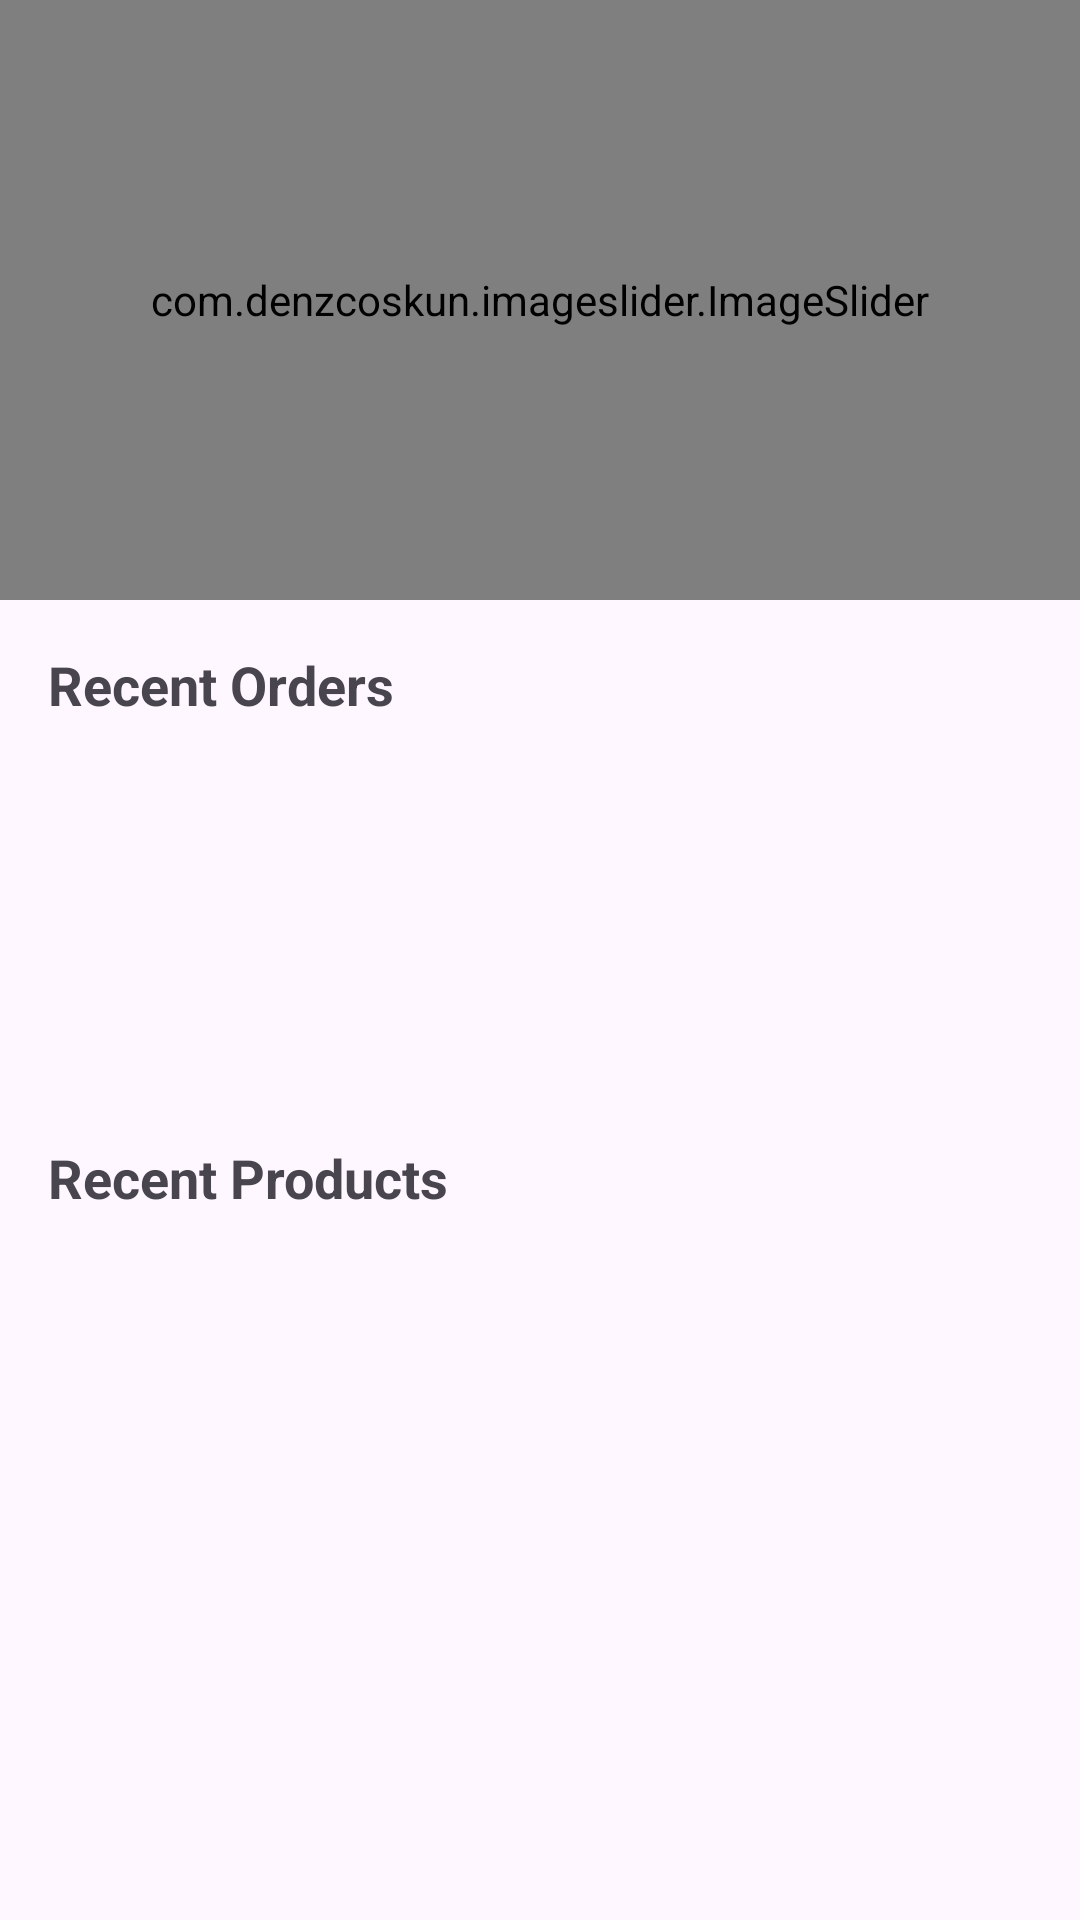

Write the Android layout XML for this screen, with the resource values it uses.
<!-- AndroidManifest.xml: application theme Theme.DealTrack -->
<!-- res/layout/fragment_retailer_home_page.xml -->
<?xml version="1.0" encoding="utf-8"?>
<androidx.core.widget.NestedScrollView
    xmlns:android="http://schemas.android.com/apk/res/android"
    xmlns:app="http://schemas.android.com/apk/res-auto"
    xmlns:tools="http://schemas.android.com/tools"
    android:layout_width="match_parent"
    android:layout_height="match_parent"
    tools:context=".retailer.retailerHomePage.RetailerHomePage">

    <androidx.constraintlayout.widget.ConstraintLayout
        android:layout_width="match_parent"
        android:layout_height="wrap_content"
       >

        
        <com.denzcoskun.imageslider.ImageSlider
            android:id="@+id/imageSlider"
            android:layout_width="0dp"
            android:layout_height="200dp"
            android:clipToOutline="true"
            android:scaleType="centerCrop"
            app:layout_constraintTop_toTopOf="parent"
            app:layout_constraintStart_toStartOf="parent"
            app:layout_constraintEnd_toEndOf="parent" />

        
        <TextView
            android:id="@+id/tv1"
            android:layout_width="wrap_content"
            android:layout_height="wrap_content"
            android:text="Recent Orders"
            android:textSize="18sp"
            android:padding="16dp"
            android:textStyle="bold"

            app:layout_constraintTop_toBottomOf="@id/imageSlider"
            app:layout_constraintStart_toStartOf="parent" />

        
        <androidx.recyclerview.widget.RecyclerView
            android:id="@+id/recentOrdersRecycler"
            android:layout_width="0dp"
            android:layout_height="wrap_content"
            android:overScrollMode="never"
            android:layout_marginTop="8dp"
            android:minHeight="100dp"
            app:layoutManager="androidx.recyclerview.widget.LinearLayoutManager"
            app:layout_constraintTop_toBottomOf="@id/tv1"
            app:layout_constraintStart_toStartOf="parent"
            app:layout_constraintEnd_toEndOf="parent" />

        
        <TextView
            android:id="@+id/tv2"
            android:layout_width="wrap_content"
            android:layout_height="wrap_content"
            android:text="Recent Products"
            android:textSize="18sp"
            android:textStyle="bold"
            android:padding="16dp"
            app:layout_constraintTop_toBottomOf="@id/recentOrdersRecycler"
            app:layout_constraintStart_toStartOf="parent" />

        
        <androidx.recyclerview.widget.RecyclerView
            android:id="@+id/recentProductsRecycler"
            android:layout_width="0dp"
            android:layout_height="wrap_content"
            android:nestedScrollingEnabled="false"
            android:overScrollMode="never"
            android:minHeight="150dp"
            android:layout_marginTop="8dp"
            app:layoutManager="androidx.recyclerview.widget.LinearLayoutManager"
            app:layout_constraintTop_toBottomOf="@id/tv2"
            app:layout_constraintStart_toStartOf="parent"
            app:layout_constraintEnd_toEndOf="parent"
            app:layout_constraintBottom_toBottomOf="parent" />

    </androidx.constraintlayout.widget.ConstraintLayout>

</androidx.core.widget.NestedScrollView>
<!-- resources referenced by this layout -->
<resources>
  <style name="Theme.DealTrack" parent="Base.Theme.DealTrack" />
  <style name="Base.Theme.DealTrack" parent="Theme.Material3.DayNight.NoActionBar">
          
          
      </style>
</resources>
